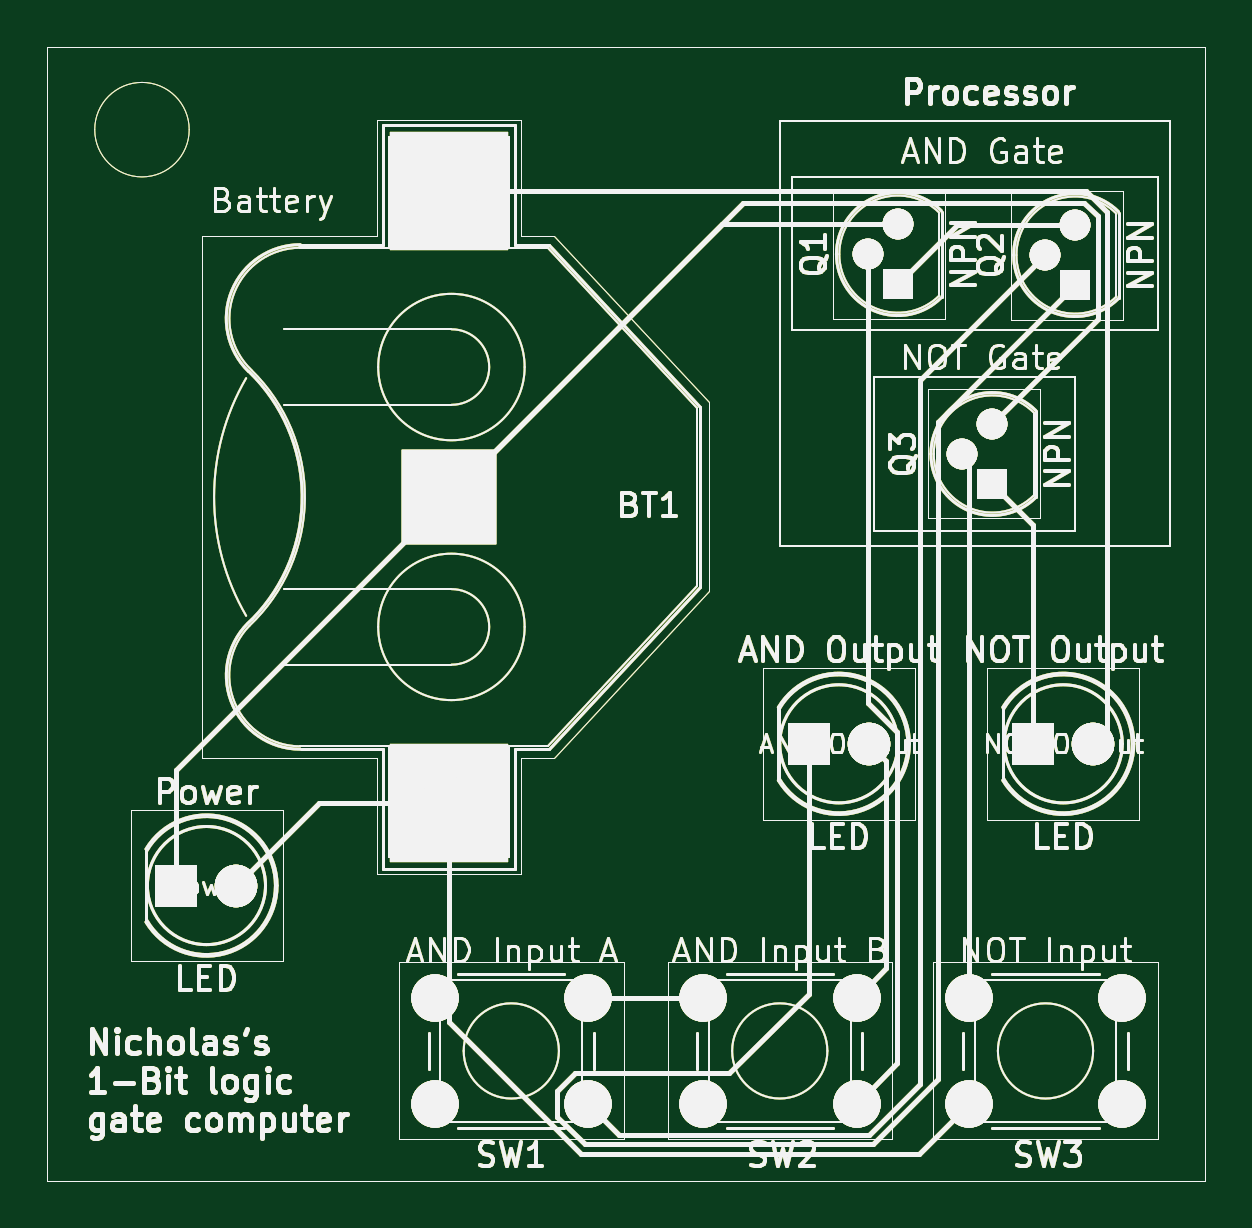
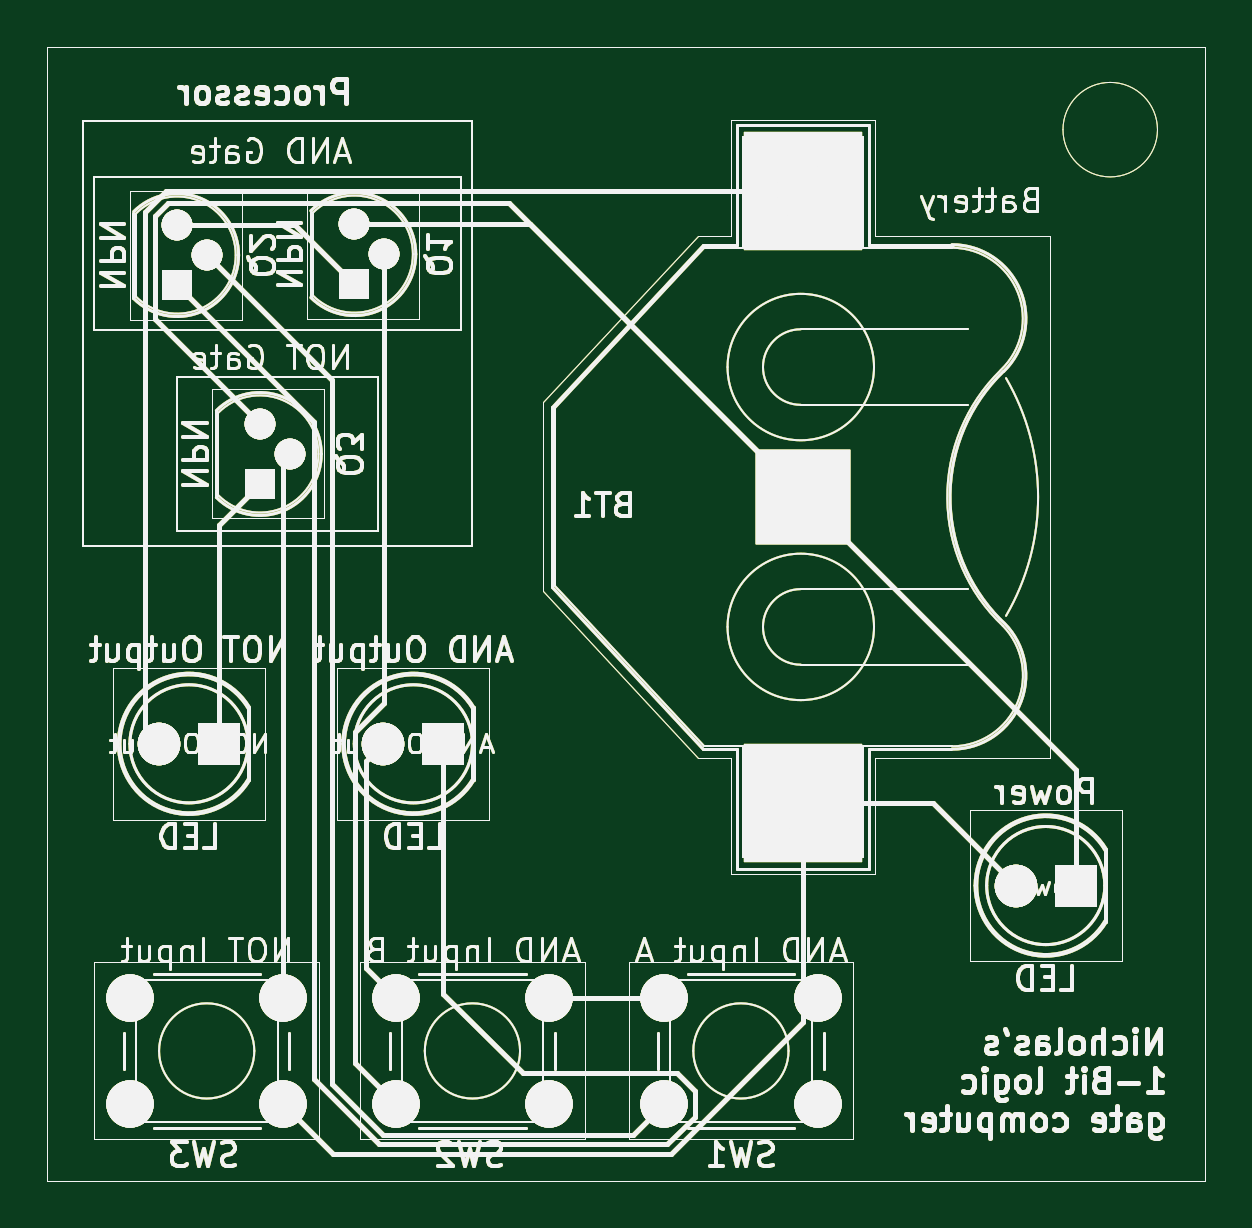
Circuit board: 9 layer files. Board 49.0 x 48.0 mm.
- bottom_copper: computer-B_Cu.gbr (101762 bytes)
- bottom_mask: computer-B_Mask.gbr (101763 bytes)
- paste: computer-B_Paste.gbr (101758 bytes)
- bottom_silk: computer-B_Silkscreen.gbr (101759 bytes)
- outline: computer-Edge_Cuts.gbr (101730 bytes)
- top_copper: computer-F_Cu.gbr (101762 bytes)
- top_mask: computer-F_Mask.gbr (101763 bytes)
- paste: computer-F_Paste.gbr (101758 bytes)
- top_silk: computer-F_Silkscreen.gbr (101759 bytes)

=== bottom_copper: computer-B_Cu.gbr (101762 bytes, source omitted) ===
=== bottom_mask: computer-B_Mask.gbr (101763 bytes, source omitted) ===
=== paste: computer-B_Paste.gbr (101758 bytes, source omitted) ===
=== bottom_silk: computer-B_Silkscreen.gbr (101759 bytes, source omitted) ===
=== outline: computer-Edge_Cuts.gbr (101730 bytes, source omitted) ===
=== top_copper: computer-F_Cu.gbr (101762 bytes, source omitted) ===
=== top_mask: computer-F_Mask.gbr (101763 bytes, source omitted) ===
=== paste: computer-F_Paste.gbr (101758 bytes, source omitted) ===
=== top_silk: computer-F_Silkscreen.gbr (101759 bytes, source omitted) ===
